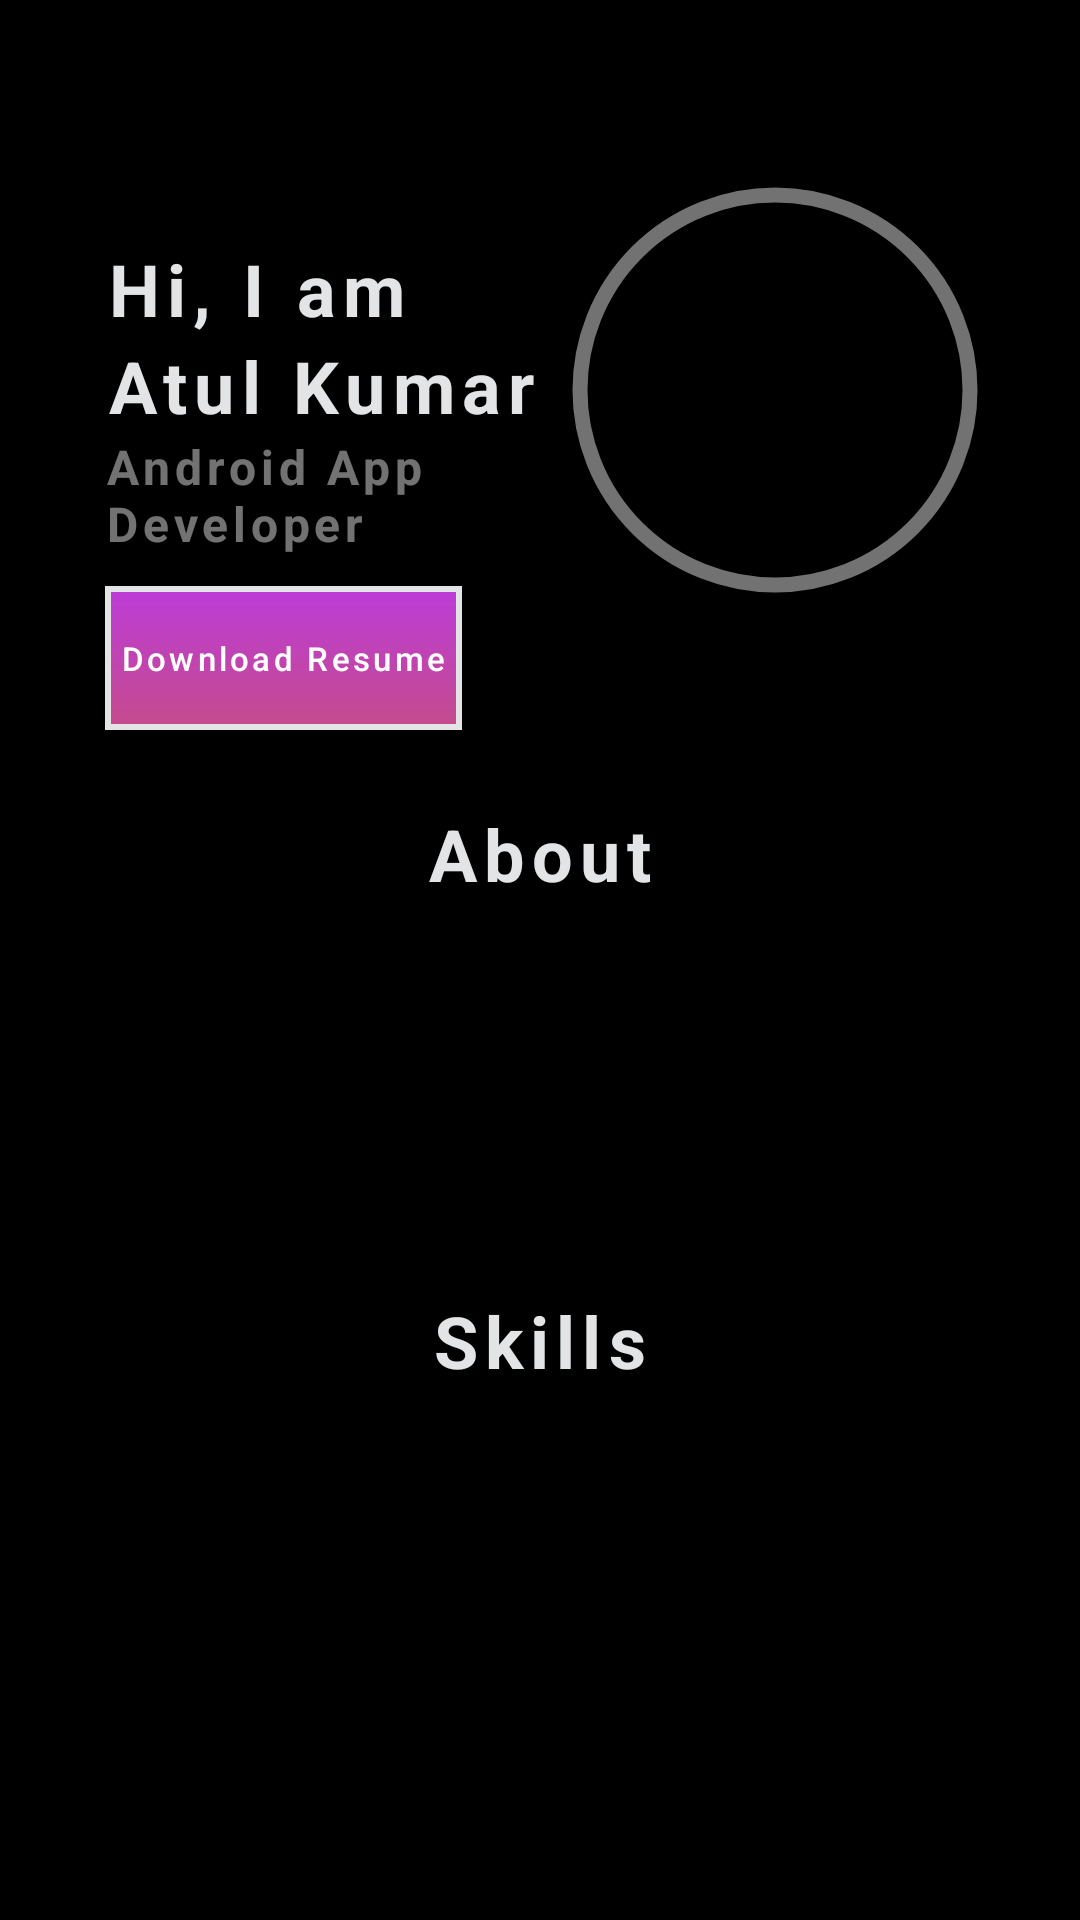

Reconstruct the res/layout file that produces this screen, plus the resources it refers to.
<!-- AndroidManifest.xml: application theme Theme.Portfolio -->
<!-- res/layout/activity_main.xml -->
<?xml version="1.0" encoding="utf-8"?>
<ScrollView xmlns:android="http://schemas.android.com/apk/res/android"
    xmlns:app="http://schemas.android.com/apk/res-auto"
    xmlns:tools="http://schemas.android.com/tools"
    android:layout_width="match_parent"
    android:layout_height="match_parent"
    app:layout_optimizationLevel="standard"
    tools:context=".view.MainActivity">

    <androidx.constraintlayout.widget.ConstraintLayout
        android:layout_width="match_parent"
        android:layout_height="match_parent">


        <TextView
            android:id="@+id/hiTextView"
            android:text="@string/hi_text"
            android:textStyle="bold"
            android:maxLines="1"
            android:layout_marginTop="80dp"
            app:layout_constraintTop_toTopOf="parent"
            app:layout_constraintStart_toStartOf="parent"
            android:layout_marginStart="35dp"
            android:layout_width="wrap_content"
            android:layout_height="wrap_content"/>

        <TextView
            android:id="@+id/nameTextView"
            android:maxLines="2"
            android:text="@string/developer_name"
            android:textStyle="bold"
            android:layout_marginStart="35dp"
            app:layout_constraintTop_toBottomOf="@id/hiTextView"
            app:layout_constraintStart_toStartOf="parent"
            app:layout_constraintEnd_toStartOf="@id/profileImageView"
            app:layout_constraintHorizontal_bias="0.0"
            android:layout_width="wrap_content"
            android:layout_height="wrap_content"/>

        <TextView
            android:id="@+id/roleTextView"
            android:layout_width="wrap_content"
            android:layout_height="wrap_content"
            android:layout_marginStart="35dp"
            android:maxWidth="150dp"
            android:maxLines="2"
            android:text="Android App Developer"
            android:textColor="@color/neutral2"
            android:textSize="16sp"
            android:textStyle="bold"
            app:layout_constraintEnd_toStartOf="@id/profileImageView"
            app:layout_constraintHorizontal_bias="0.0"
            app:layout_constraintStart_toStartOf="parent"
            app:layout_constraintTop_toBottomOf="@id/nameTextView" />

        <TextView
            android:id="@+id/aboutHeadingTextView"
            android:text="@string/about_heading"
            android:textStyle="bold"
            android:maxLines="1"
            app:layout_constraintEnd_toEndOf="parent"
            app:layout_constraintStart_toStartOf="parent"
            app:layout_constraintTop_toBottomOf="@id/resumeButton"
            android:layout_marginTop="25dp"
            android:layout_width="wrap_content"
            android:layout_height="wrap_content"/>

        <TextView
            android:id="@+id/aboutTextView"
            android:layout_margin="10dp"
            android:textSize="14sp"
            android:maxWidth="400dp"
            android:maxLines="6"
            android:maxLength="350"
            android:gravity="center"
            app:layout_constraintTop_toBottomOf="@id/aboutHeadingTextView"
            app:layout_constraintEnd_toEndOf="parent"
            app:layout_constraintStart_toStartOf="parent"
            android:layout_width="wrap_content"
            android:layout_height="100dp"/>

        <TextView
            android:id="@+id/skillHeadingTextView"
            android:text="@string/skills_heading_text"
            android:textStyle="bold"
            android:layout_marginTop="20dp"
            app:layout_constraintTop_toBottomOf="@id/aboutTextView"
            app:layout_constraintStart_toStartOf="parent"
            app:layout_constraintEnd_toEndOf="parent"
            android:layout_width="wrap_content"
            android:layout_height="wrap_content"/>

        <com.google.android.material.imageview.ShapeableImageView
            android:id="@+id/profileImageView"
            android:src="@drawable/default_image"
            app:strokeColor="@color/neutral2"
            app:strokeWidth="5dp"
            android:padding="5dp"
            android:scaleType="centerCrop"
            android:adjustViewBounds="true"
            app:shapeAppearanceOverlay="@style/circleImageView"
            android:layout_marginTop="60dp"
            android:layout_marginStart="20dp"
            app:layout_constraintEnd_toEndOf="parent"
            app:layout_constraintTop_toTopOf="parent"
            app:layout_constraintStart_toEndOf="@id/hiTextView"
            android:layout_width="140dp"
            android:layout_height="140dp" />


        <com.google.android.material.button.MaterialButton
            android:id="@+id/resumeButton"
            android:textAllCaps="false"
            android:textSize="11sp"
            app:layout_constraintStart_toStartOf="parent"
            app:layout_constraintEnd_toStartOf="@id/profileImageView"
            app:layout_constraintTop_toBottomOf="@id/roleTextView"
            android:padding="5dp"
            app:backgroundTint="@null"
            android:background="@drawable/gradient_background"
            android:layout_marginStart="35dp"
            android:layout_marginTop="10dp"
            app:layout_constraintHorizontal_bias="0.0"
            android:gravity="center"
            android:text="@string/download_resume_button_text"
            android:layout_width="wrap_content"
            android:layout_height="wrap_content"/>

        <androidx.recyclerview.widget.RecyclerView
            android:id="@+id/skillSetRecyclerView"
            android:foregroundGravity="center"
            app:layout_constraintStart_toStartOf="parent"
            app:layout_constraintEnd_toEndOf="parent"
            android:layout_marginTop="15dp"
            android:layout_marginStart="20dp"
            android:layout_marginEnd="20dp"
            app:layout_constraintTop_toBottomOf="@id/skillHeadingTextView"
            android:layout_width="match_parent"
            android:layout_height="wrap_content"/>

    </androidx.constraintlayout.widget.ConstraintLayout>

</ScrollView>
<!-- resources referenced by this layout -->
<resources>
  <color name="neutral2">#80E3E4E6</color>
  <!-- drawable gradient_background (drawable) -->
  <?xml version="1.0" encoding="utf-8"?>
  <shape
      android:shape="rectangle"
      xmlns:android="http://schemas.android.com/apk/res/android">
      <stroke
          android:width="2dp"
          android:color="@color/neutral1"/>
      <gradient
          android:startColor="@color/gradientStart"
          android:endColor="@color/gradientEnd"
          android:angle="110"
          android:type="linear" />
  
  </shape>
  <string name="about_heading">About</string>
  <string name="developer_name">Atul Kumar</string>
  <string name="download_resume_button_text">Download Resume</string>
  <string name="hi_text">Hi, I am</string>
  <string name="skills_heading_text">Skills</string>
  <style name="circleImageView" parent="">
          <item name="cornerFamily">rounded</item>
          <item name="cornerSize">50%</item>
      </style>
  <style name="Theme.Portfolio" parent="Theme.MaterialComponents.DayNight.NoActionBar">
          
  
  
  
  
  
  
  
  
  
  
          
  
  
  
          <item name="android:background">@color/background</item>
  
          <item name="android:statusBarColor">@color/background</item>
  
          <item name="android:navigationBarColor">@color/background</item>
  
  
          <item name="android:textColor">@color/neutral1</item>
          <item name="hintTextColor">@color/neutral2</item>
          <item name="android:textColorHint">@color/neutral2</item>
          <item name="android:textSize">24sp</item>
          <item name="android:letterSpacing">0.1</item>
  
  
  
  
      </style>
  <color name="neutral1">#E3E4E6</color>
  <color name="gradientStart">#BC3CD8</color>
  <color name="gradientEnd">#C54B8C</color>
  <color name="background">#FF000000</color>
</resources>
